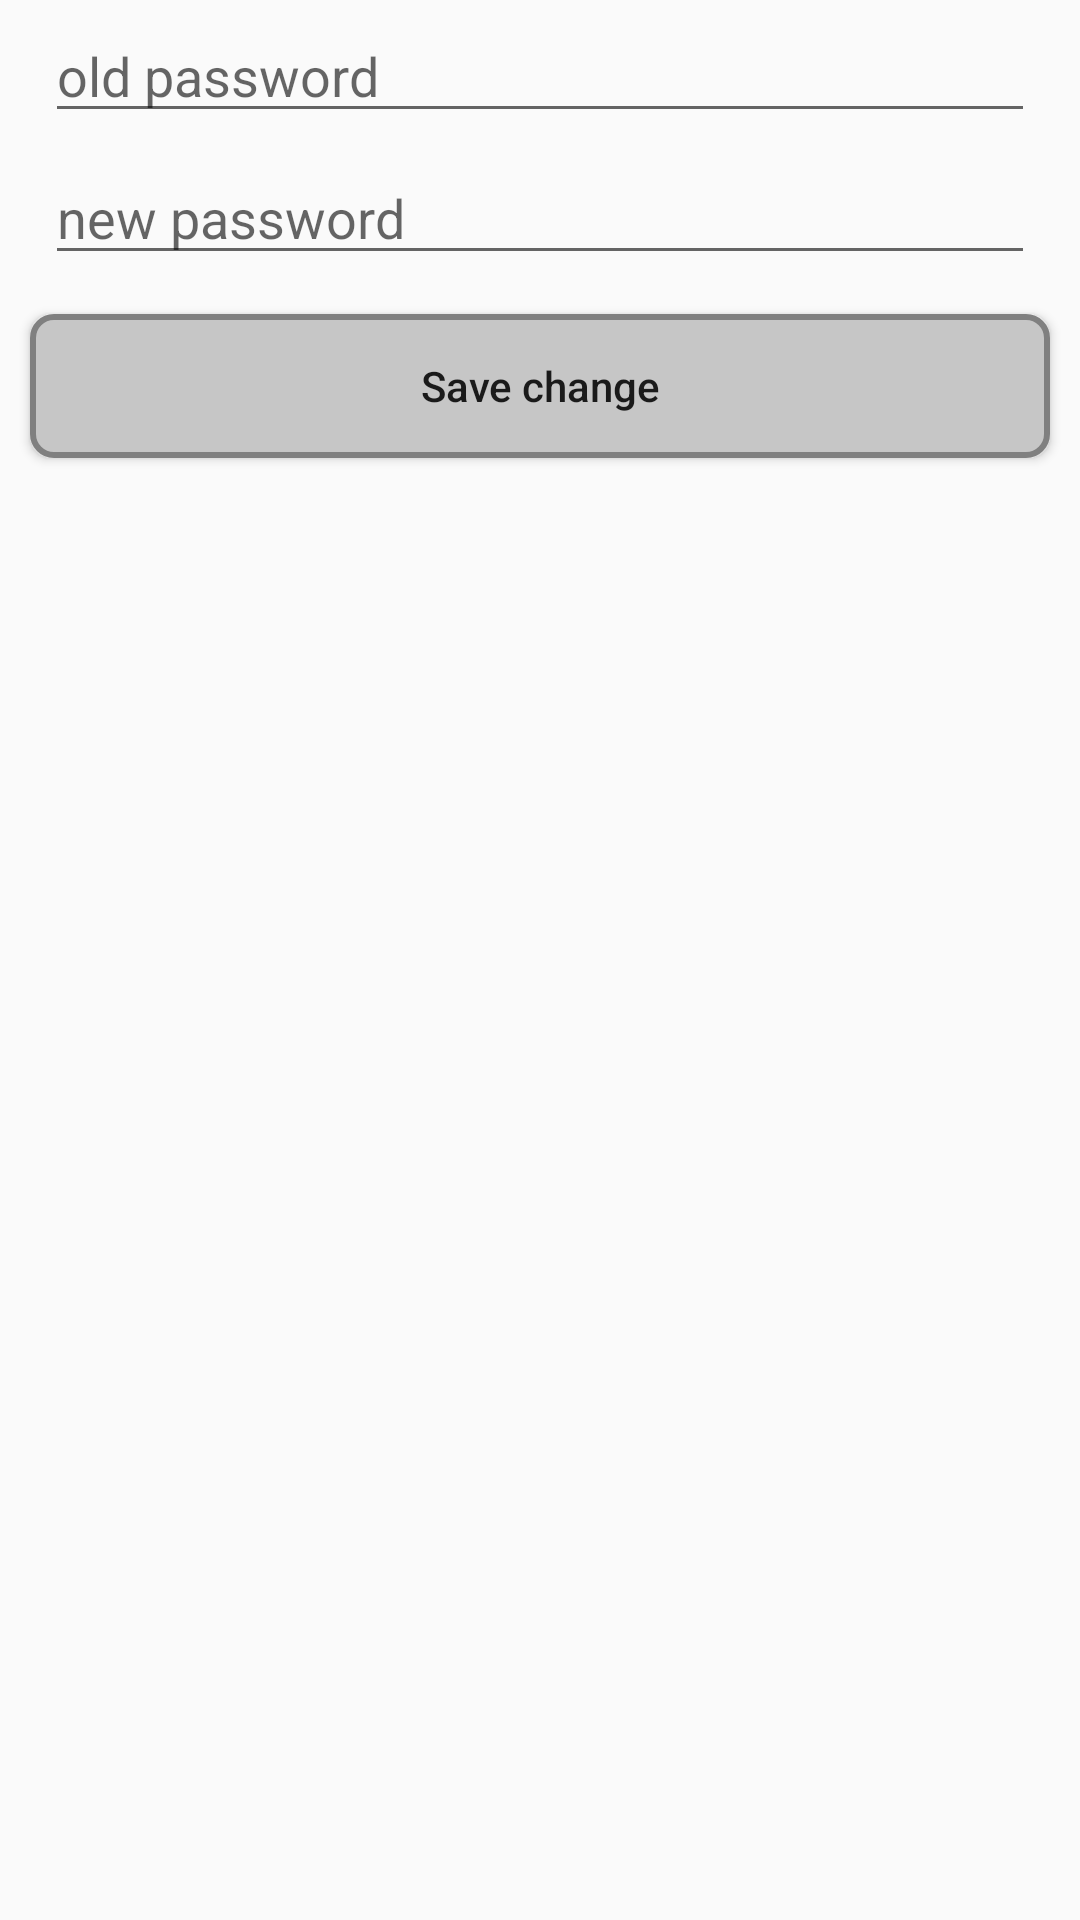

This screen was rendered from an Android layout file. Write that file and the resources it references.
<!-- AndroidManifest.xml: application theme AppTheme -->
<!-- res/layout/activity_change_password.xml -->
<?xml version="1.0" encoding="utf-8"?>
<LinearLayout xmlns:android="http://schemas.android.com/apk/res/android"
    xmlns:app="http://schemas.android.com/apk/res-auto"
    xmlns:tools="http://schemas.android.com/tools"
    android:layout_width="match_parent"
    android:layout_height="match_parent"
    android:orientation="vertical"
    tools:context=".Change_password">

    <EditText
        android:id="@+id/activity_settings_et_old_password"
        android:layout_width="match_parent"
        android:layout_height="wrap_content"
        android:layout_marginLeft="@dimen/Regester_activity_margin_Rigth_left"
        android:layout_marginTop="@dimen/Regester_activity_margin_between"
        android:layout_marginRight="@dimen/Regester_activity_margin_Rigth_left"
        android:layout_marginBottom="@dimen/Regester_activity_margin_between"
        android:ems="10"
        android:hint="old password"
        android:inputType="textPassword" />

    <EditText
        android:id="@+id/activity_settings_et_new_password"
        android:layout_width="match_parent"
        android:layout_height="wrap_content"
        android:layout_marginLeft="@dimen/Regester_activity_margin_Rigth_left"
        android:layout_marginTop="@dimen/Regester_activity_margin_between"
        android:layout_marginRight="@dimen/Regester_activity_margin_Rigth_left"
        android:layout_marginBottom="@dimen/Regester_activity_margin_between"
        android:ems="10"
        android:hint="new password"
        android:inputType="textPassword" />

    <Button
        android:id="@+id/activity_settings_btn_save_change_password"
        android:layout_width="match_parent"
        android:layout_height="wrap_content"
        android:layout_gravity="center_horizontal"
        android:layout_margin="@dimen/Regester_activity_padding"
        android:background="@drawable/shap_size_radius_btn"
        android:gravity="center"
        android:padding="@dimen/Regester_activity_padding"
        android:text="Save change"
        android:textAllCaps="false" />
</LinearLayout>
<!-- resources referenced by this layout -->
<resources>
  <dimen name="Regester_activity_margin_Rigth_left">15dp</dimen>
  <dimen name="Regester_activity_margin_between">3dp</dimen>
  <dimen name="Regester_activity_padding">10dp</dimen>
  <!-- drawable shap_size_radius_btn (drawable-v24) -->
  <?xml version="1.0" encoding="utf-8"?>
  <shape xmlns:android="http://schemas.android.com/apk/res/android">
  
      <solid android:color="@color/login_activity_color_solid"></solid>
  
      <corners android:radius="@dimen/Regester_activity_btn_radius"></corners>
  
      <stroke
          android:width="@dimen/Regester_activity_size_stroke"
          android:color="@color/Regester_activity_color_stroke"></stroke>
  </shape>
  <style name="AppTheme" parent="Theme.AppCompat.Light.DarkActionBar">
          
          <item name="colorPrimary">@color/colorPrimary</item>
          <item name="colorPrimaryDark">@color/colorPrimaryDark</item>
          <item name="colorAccent">@color/colorAccent</item>
      </style>
  <color name="login_activity_color_solid">#C6C6C6</color>
  <dimen name="Regester_activity_btn_radius">7dp</dimen>
  <dimen name="Regester_activity_size_stroke">2dp</dimen>
  <color name="Regester_activity_color_stroke">#808080</color>
  <color name="colorPrimary">#008577</color>
  <color name="colorPrimaryDark">#00574B</color>
  <color name="colorAccent">#D81B60</color>
</resources>
